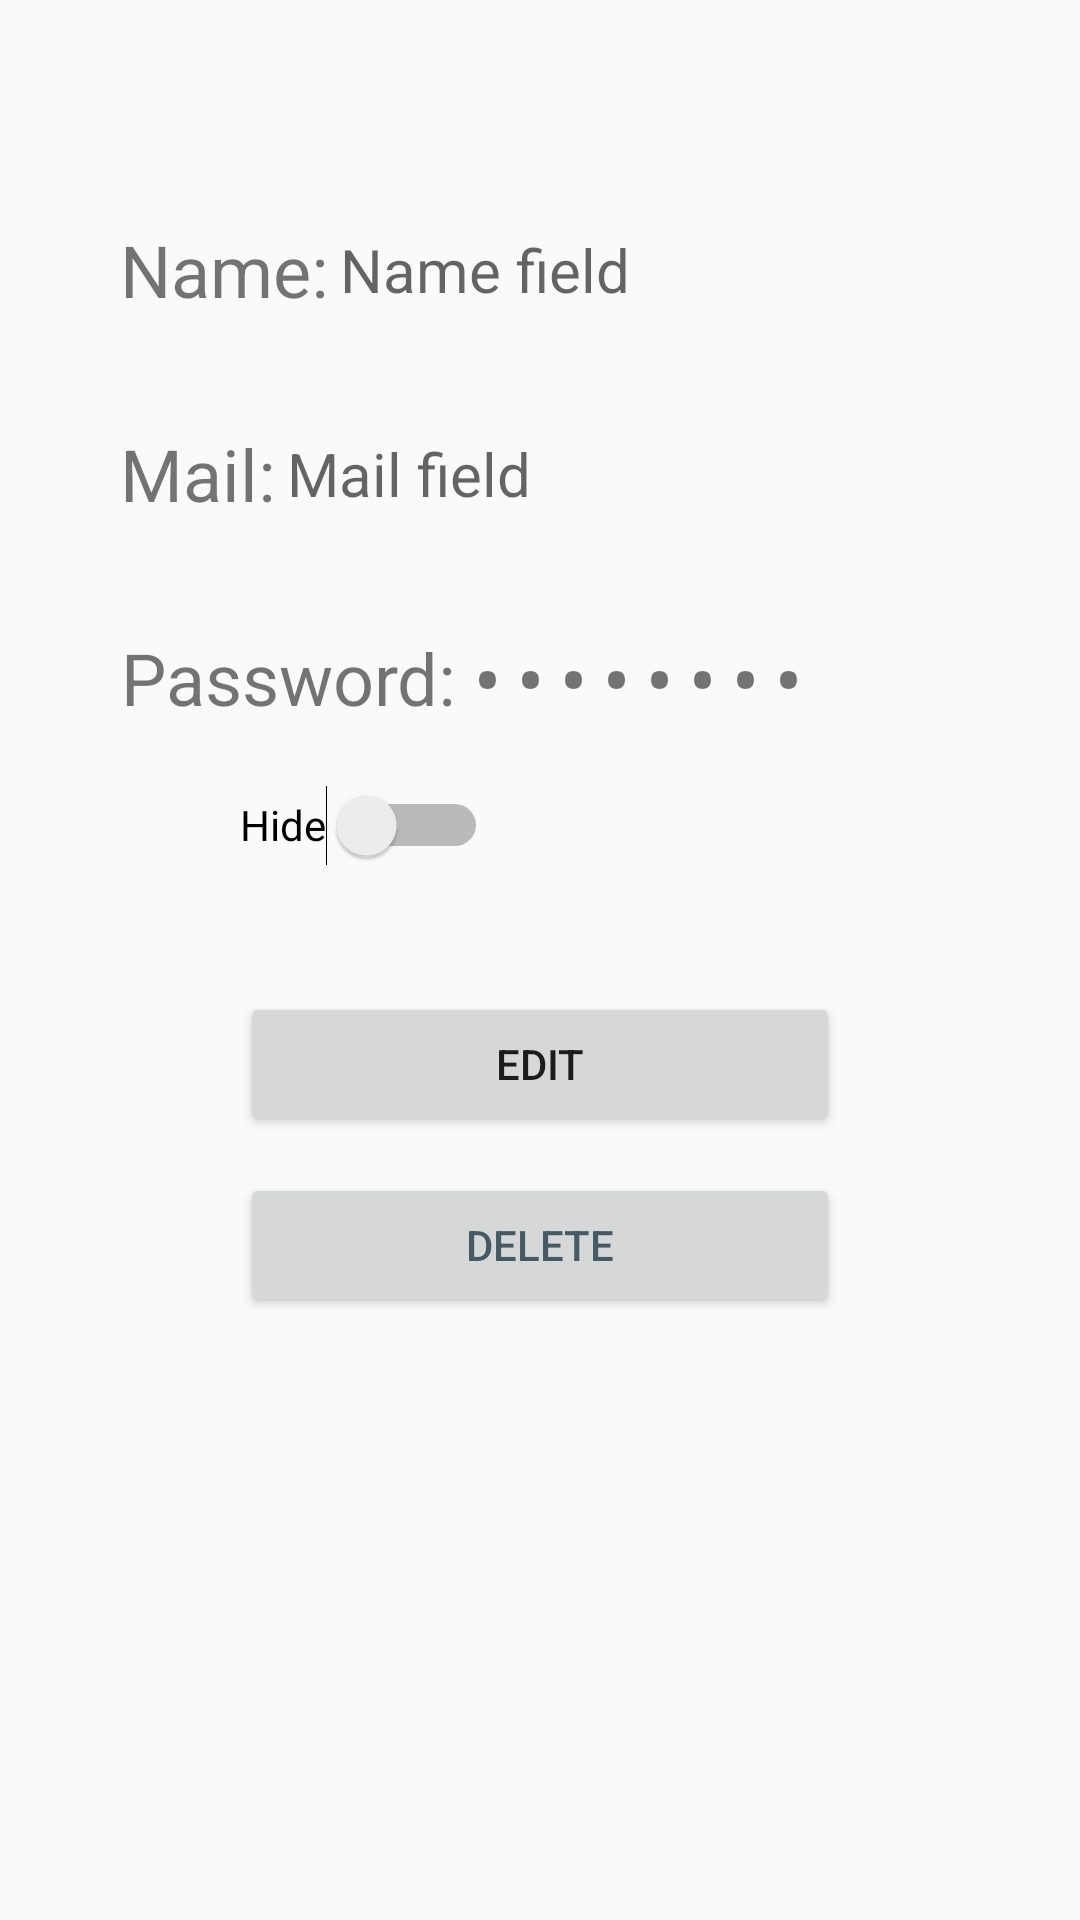

Layout XML and referenced resources for this Android screen:
<!-- AndroidManifest.xml: application theme AppTheme -->
<!-- res/layout/fragment_user.xml -->
<?xml version="1.0" encoding="utf-8"?>
<androidx.constraintlayout.widget.ConstraintLayout xmlns:android="http://schemas.android.com/apk/res/android"
    xmlns:app="http://schemas.android.com/apk/res-auto"
    xmlns:tools="http://schemas.android.com/tools"
    android:id="@+id/frameLayout"
    android:layout_width="match_parent"
    android:layout_height="match_parent"
    tools:context=".Fragments.UserFragment"
    android:paddingTop="56dp">

    <Button
        android:id="@+id/btn_user_delete"
        android:layout_width="200dp"
        android:layout_height="wrap_content"
        android:layout_marginTop="92dp"
        android:drawableStart="@drawable/ic_delete"
        android:drawableLeft="@drawable/ic_delete"
        android:drawablePadding="-30dp"
        android:text="Delete"
        android:textColor="#455A64"
        app:layout_constraintEnd_toEndOf="parent"
        app:layout_constraintHorizontal_bias="0.5"
        app:layout_constraintStart_toStartOf="parent"
        app:layout_constraintTop_toBottomOf="@+id/switch_user_hide" />

    <ImageView
        android:id="@+id/imageView3"
        android:layout_width="wrap_content"
        android:layout_height="wrap_content"
        app:layout_constraintEnd_toEndOf="parent"
        app:layout_constraintStart_toStartOf="parent"
        app:layout_constraintTop_toTopOf="parent"
        app:srcCompat="@drawable/ic_user_big"
        android:contentDescription="TODO" />

    <TextView
        android:id="@+id/textView3"
        android:layout_width="wrap_content"
        android:layout_height="48dp"
        android:layout_marginStart="40dp"
        android:layout_marginLeft="40dp"
        android:layout_marginTop="10dp"
        android:gravity="center"
        android:text="Name:"
        android:textSize="24sp"
        app:layout_constraintStart_toStartOf="parent"
        app:layout_constraintTop_toBottomOf="@+id/imageView3" />

    <TextView
        android:id="@+id/tv_user_name"
        android:layout_width="wrap_content"
        android:layout_height="48dp"
        android:layout_marginStart="4dp"
        android:layout_marginLeft="4dp"
        android:layout_marginTop="10dp"
        android:gravity="center"
        android:hint="Name field"
        android:textSize="20sp"
        app:layout_constraintStart_toEndOf="@+id/textView3"
        app:layout_constraintTop_toBottomOf="@+id/imageView3" />

    <TextView
        android:id="@+id/tv_user_mail"
        android:layout_width="wrap_content"
        android:layout_height="48dp"
        android:layout_marginStart="4dp"
        android:layout_marginLeft="4dp"
        android:layout_marginTop="20dp"
        android:gravity="center"
        android:hint="Mail field"
        android:textSize="20sp"
        app:layout_constraintStart_toEndOf="@+id/textView5"
        app:layout_constraintTop_toBottomOf="@+id/textView3" />

    <TextView
        android:id="@+id/textView5"
        android:layout_width="wrap_content"
        android:layout_height="48dp"
        android:layout_marginStart="40dp"
        android:layout_marginLeft="40dp"
        android:layout_marginTop="20dp"
        android:gravity="center"
        android:text="Mail:"
        android:textSize="24sp"
        app:layout_constraintStart_toStartOf="parent"
        app:layout_constraintTop_toBottomOf="@+id/textView3" />

    <TextView
        android:id="@+id/textView6"
        android:layout_width="wrap_content"
        android:layout_height="48dp"
        android:layout_marginStart="40dp"
        android:layout_marginLeft="40dp"
        android:layout_marginTop="20dp"
        android:gravity="center"
        android:text="Password:"
        android:textSize="24sp"
        app:layout_constraintStart_toStartOf="parent"
        app:layout_constraintTop_toBottomOf="@+id/textView5" />

    <TextView
        android:id="@+id/tv_user_password"
        android:layout_width="wrap_content"
        android:layout_height="wrap_content"
        android:layout_marginStart="4dp"
        android:layout_marginLeft="4dp"
        android:layout_marginTop="20dp"
        android:gravity="center"
        android:inputType="textPassword"
        android:minHeight="48dp"
        android:text="Password"
        android:textSize="24sp"
        app:layout_constraintStart_toEndOf="@+id/textView6"
        app:layout_constraintTop_toBottomOf="@+id/textView5" />

    <Switch
        android:id="@+id/switch_user_hide"
        android:layout_width="wrap_content"
        android:layout_height="wrap_content"
        android:layout_marginStart="80dp"
        android:layout_marginLeft="80dp"
        android:layout_marginTop="1dp"
        android:minHeight="48dp"
        android:text="Hide"
        app:layout_constraintStart_toStartOf="parent"
        app:layout_constraintTop_toBottomOf="@+id/textView6" />

    <Button
        android:id="@+id/btn_user_edit"
        android:layout_width="200dp"
        android:layout_height="wrap_content"
        android:layout_marginBottom="29dp"
        android:drawableStart="@drawable/ic_edit"
        android:drawableLeft="@drawable/ic_edit"
        android:drawablePadding="-30sp"
        android:gravity="center"
        android:text="Edit"
        app:layout_constraintBottom_toBottomOf="@+id/btn_user_delete"
        app:layout_constraintEnd_toEndOf="parent"
        app:layout_constraintHorizontal_bias="0.5"
        app:layout_constraintStart_toStartOf="parent"
        app:layout_constraintTop_toBottomOf="@+id/switch_user_hide" />

</androidx.constraintlayout.widget.ConstraintLayout>
<!-- resources referenced by this layout -->
<resources>
  <!-- drawable ic_user_big (drawable) -->
  <vector xmlns:android="http://schemas.android.com/apk/res/android"
      android:height="172dp"
      android:tint="@color/colorPrimaryDark"
      android:viewportHeight="24"
      android:viewportWidth="24"
      android:width="172dp">
      <path android:fillColor="@android:color/white" android:pathData="M12,2C6.48,2 2,6.48 2,12s4.48,10 10,10 10,-4.48 10,-10S17.52,2 12,2zM12,5c1.66,0 3,1.34 3,3s-1.34,3 -3,3 -3,-1.34 -3,-3 1.34,-3 3,-3zM12,19.2c-2.5,0 -4.71,-1.28 -6,-3.22 0.03,-1.99 4,-3.08 6,-3.08 1.99,0 5.97,1.09 6,3.08 -1.29,1.94 -3.5,3.22 -6,3.22z"/>
  </vector>
  <style name="AppTheme" parent="Theme.AppCompat.Light.DarkActionBar">
          
          <item name="colorPrimary">@color/colorPrimary</item>
          <item name="colorPrimaryDark">@color/colorPrimaryDark</item>
          <item name="colorAccent">@color/colorAccent</item>
  
      </style>
  <color name="colorPrimaryDark">#050548</color>
  <color name="colorPrimary">#050548</color>
  <color name="colorAccent">#03DAC5</color>
</resources>
